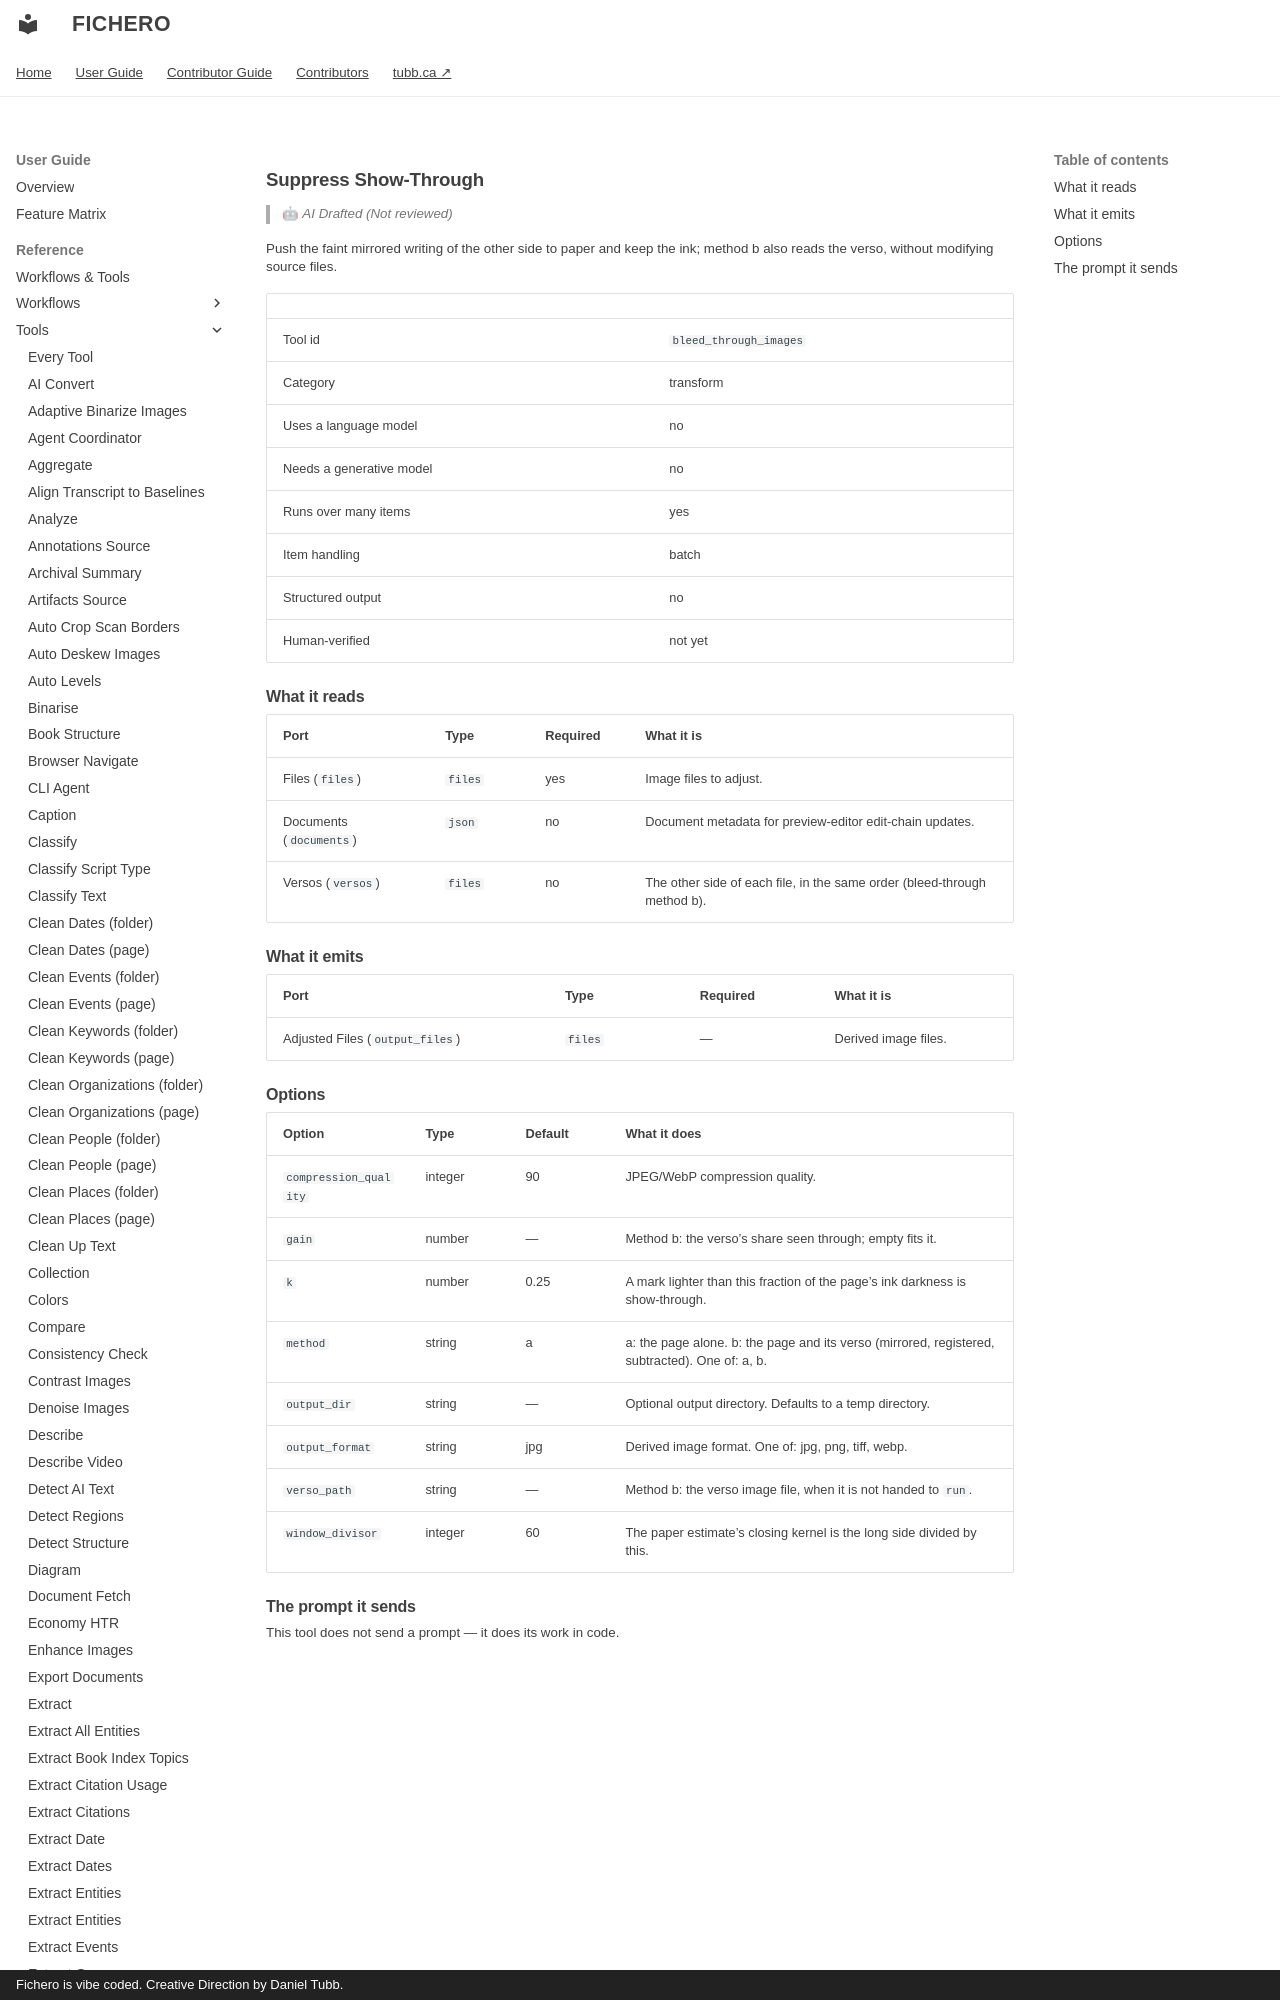

repository: dtubb/fichero · page: reference_manual/tool_references/tools/bleed_through_images/index.html · generator: mkdocs · copyright: Fichero is vibe coded. Creative Direction by Daniel Tubb.

<!-- GENERATED by scripts/generate_capability_reference.py — do not edit by hand. -->

# Suppress Show-Through

> 🤖 *AI Drafted (Not reviewed)*

Push the faint mirrored writing of the other side to paper and keep the ink; method b also reads the verso, without modifying source files.

| | |
| --- | --- |
| Tool id | `bleed_through_images` |
| Category | transform |
| Uses a language model | no |
| Needs a generative model | no |
| Runs over many items | yes |
| Item handling | batch |
| Structured output | no |
| Human-verified | not yet |

## What it reads

| Port | Type | Required | What it is |
| --- | --- | --- | --- |
| Files (`files`) | `files` | yes | Image files to adjust. |
| Documents (`documents`) | `json` | no | Document metadata for preview-editor edit-chain updates. |
| Versos (`versos`) | `files` | no | The other side of each file, in the same order (bleed-through method b). |
